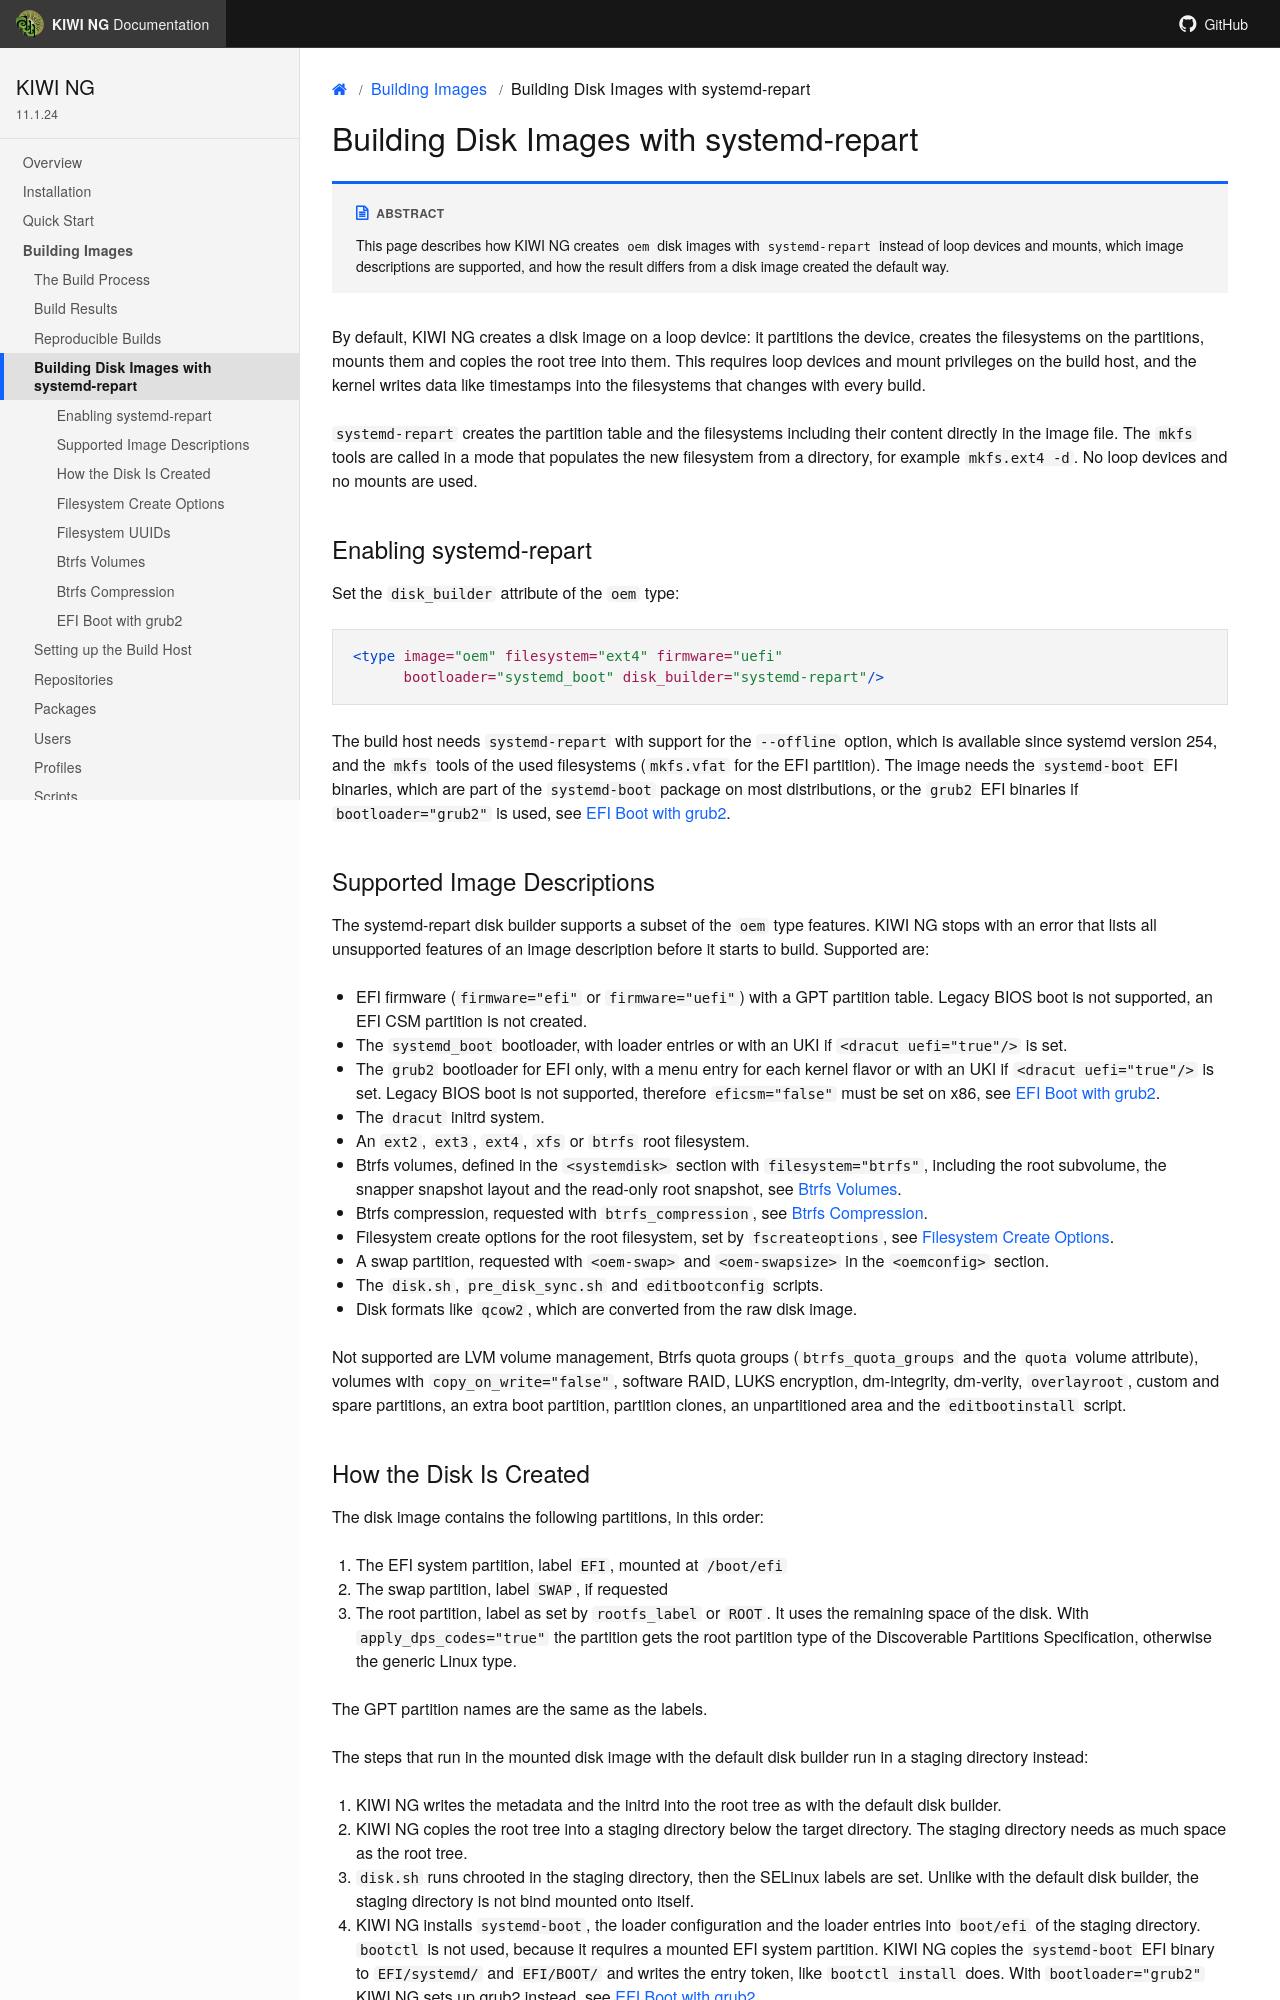

repository: OSInside/kiwi · page: building_images/disk_builder_repart.html · generator: sphinx

.. _disk_builder_repart:

Building Disk Images with systemd-repart
========================================

.. sidebar:: Abstract

   This page describes how {kiwi} creates `oem` disk images with
   `systemd-repart` instead of loop devices and mounts, which
   image descriptions are supported, and how the result differs from
   a disk image created the default way.

By default, {kiwi} creates a disk image on a loop device: it partitions
the device, creates the filesystems on the partitions, mounts them and
copies the root tree into them. This requires loop devices and mount
privileges on the build host, and the kernel writes data like
timestamps into the filesystems that changes with every build.

`systemd-repart` creates the partition table and the filesystems
including their content directly in the image file. The `mkfs` tools
are called in a mode that populates the new filesystem from a
directory, for example `mkfs.ext4 -d`. No loop devices and no mounts
are used.

Enabling systemd-repart
-----------------------

Set the `disk_builder` attribute of the `oem` type:

.. code:: xml

   <type image="oem" filesystem="ext4" firmware="uefi"
         bootloader="systemd_boot" disk_builder="systemd-repart"/>

The build host needs `systemd-repart` with support for the `--offline`
option, which is available since systemd version 254, and the `mkfs`
tools of the used filesystems (`mkfs.vfat` for the EFI partition).
The image needs the `systemd-boot` EFI binaries, which are part of the
`systemd-boot` package on most distributions, or the `grub2` EFI
binaries if `bootloader="grub2"` is used, see :ref:`repart_grub2`.

Supported Image Descriptions
----------------------------

The systemd-repart disk builder supports a subset of the `oem` type
features. {kiwi} stops with an error that lists all unsupported
features of an image description before it starts to build. Supported
are:

* EFI firmware (`firmware="efi"` or `firmware="uefi"`) with a GPT
  partition table. Legacy BIOS boot is not supported, an EFI CSM
  partition is not created.
* The `systemd_boot` bootloader, with loader entries or with an UKI
  if `<dracut uefi="true"/>` is set.
* The `grub2` bootloader for EFI only, with a menu entry for each
  kernel flavor or with an UKI if `<dracut uefi="true"/>` is set.
  Legacy BIOS boot is not supported, therefore `eficsm="false"` must
  be set on x86, see :ref:`repart_grub2`.
* The `dracut` initrd system.
* An `ext2`, `ext3`, `ext4`, `xfs` or `btrfs` root filesystem.
* Btrfs volumes, defined in the `<systemdisk>` section with
  `filesystem="btrfs"`, including the root subvolume, the snapper
  snapshot layout and the read-only root snapshot, see
  :ref:`repart_btrfs_volumes`.
* Btrfs compression, requested with `btrfs_compression`, see
  :ref:`repart_btrfs_compression`.
* Filesystem create options for the root filesystem, set by
  `fscreateoptions`, see :ref:`repart_fscreateoptions`.
* A swap partition, requested with `<oem-swap>` and `<oem-swapsize>`
  in the `<oemconfig>` section.
* The `disk.sh`, `pre_disk_sync.sh` and `editbootconfig` scripts.
* Disk formats like `qcow2`, which are converted from the raw disk
  image.

Not supported are LVM volume management, Btrfs quota groups
(`btrfs_quota_groups` and the `quota` volume attribute), volumes
with `copy_on_write="false"`, software RAID, LUKS encryption,
dm-integrity, dm-verity, `overlayroot`, custom and spare partitions,
an extra boot partition, partition clones, an unpartitioned area and
the `editbootinstall` script.
